Run: headless pygame with SDL's dummy video driver; simulated clock (each Clock.tick advances the game by its frame time, no real sleeping); random seed 0; keys injected as events and as key.get_pressed() state; no mouse input.
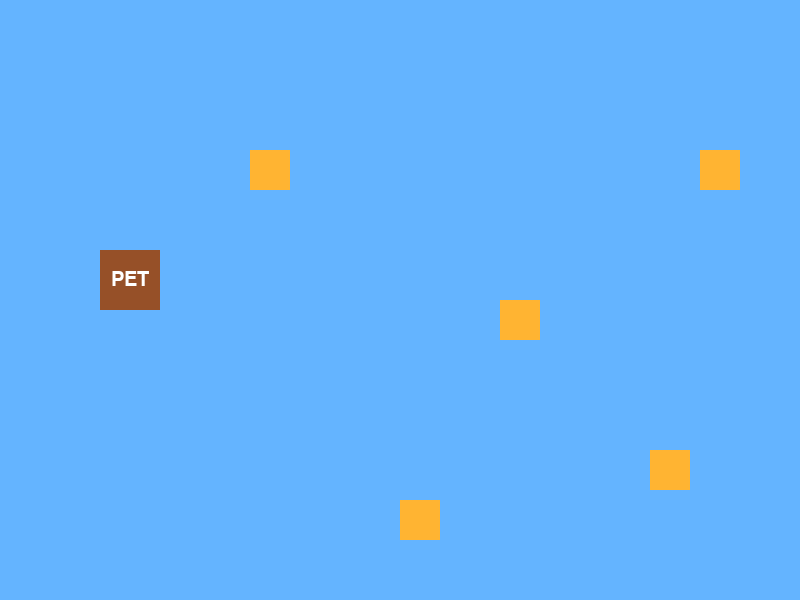
Frame 1 of 4 · flips 1–60 · no input
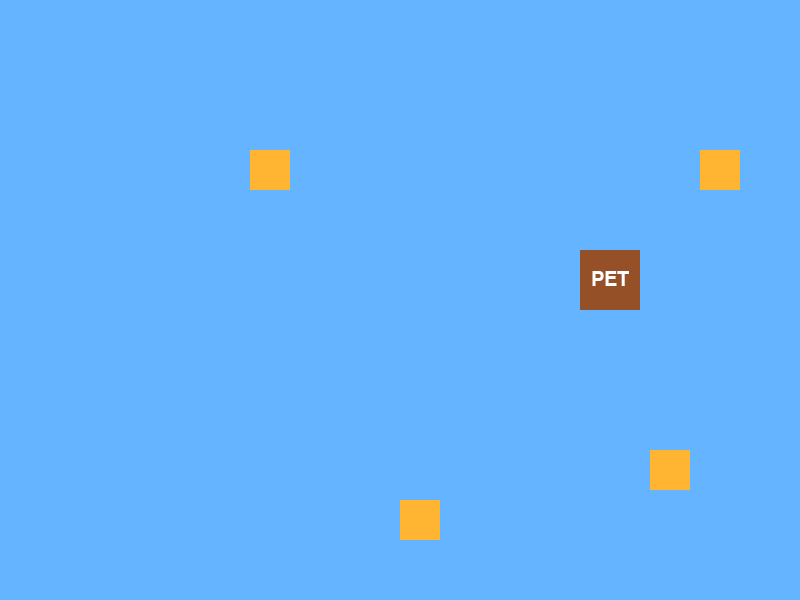
Frame 2 of 4 · flips 61–180 · tapped SPACE, RETURN · held RIGHT (→), D
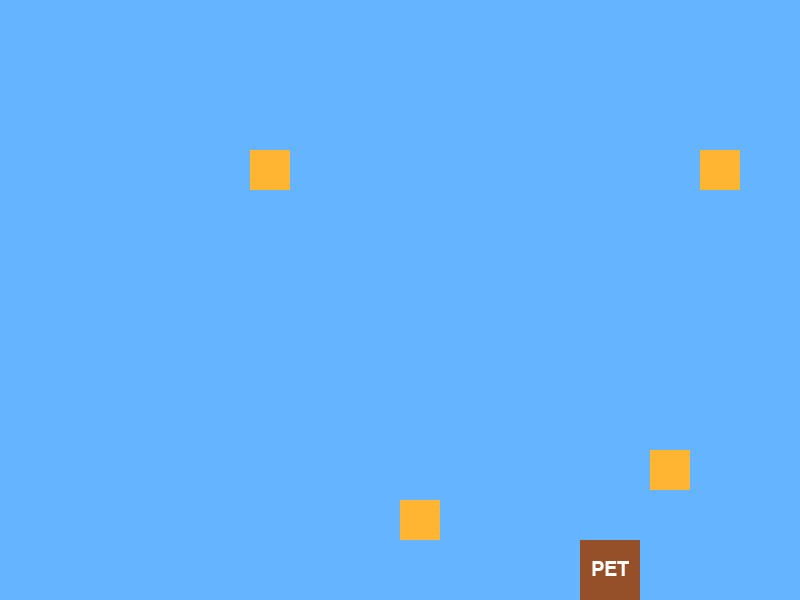
Frame 3 of 4 · flips 181–300 · held DOWN (↓), S
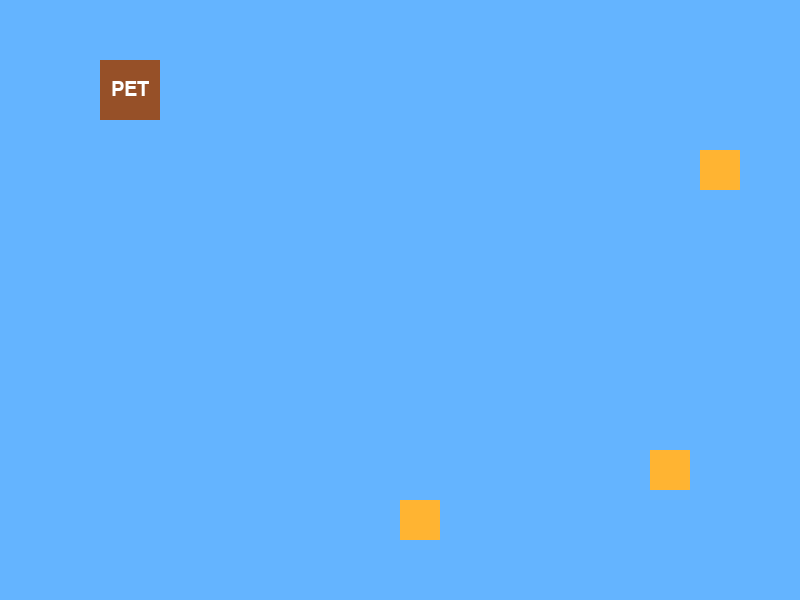
Frame 4 of 4 · flips 301–420 · held LEFT (←), A, UP (↑), W

The pygame program that drew these frames:

import pygame

# Start Pygame
pygame.init()

# Game window
WIDTH = 800
HEIGHT = 600

screen = pygame.display.set_mode((WIDTH, HEIGHT))
pygame.display.set_caption("Pet Food Collection Game")

# Fonts
font = pygame.font.Font(None, 30)
win_font = pygame.font.Font(None, 90)

# Pet
pet = pygame.Rect(100, 250, 60, 60)
pet_speed = 4

# Food Sprite
class Food(pygame.sprite.Sprite):
    def __init__(self, x, y):
        super().__init__()

        self.image = pygame.Surface((40, 40))
        self.image.fill((255, 180, 50))

        self.rect = self.image.get_rect()
        self.rect.x = x
        self.rect.y = y

# Create food group
food_group = pygame.sprite.Group()

food_group.add(Food(500, 300))
food_group.add(Food(250, 150))
food_group.add(Food(650, 450))
food_group.add(Food(400, 500))
food_group.add(Food(700, 150))

# Game loop
running = True
clock = pygame.time.Clock()

while running:
    for event in pygame.event.get():
        if event.type == pygame.QUIT:
            running = False

    # Move pet only while food remains
    if len(food_group) > 0:
        keys = pygame.key.get_pressed()

        if keys[pygame.K_LEFT]:
            pet.x -= pet_speed
        if keys[pygame.K_RIGHT]:
            pet.x += pet_speed
        if keys[pygame.K_UP]:
            pet.y -= pet_speed
        if keys[pygame.K_DOWN]:
            pet.y += pet_speed

    # Keep pet inside screen
    pet.clamp_ip(screen.get_rect())

    # Collect food
    for food in food_group:
        if pet.colliderect(food.rect):
            food.kill()

    # Background
    screen.fill((100, 180, 255))

    # Draw pet
    pygame.draw.rect(screen, (150, 80, 40), pet)

    # Write PET on the brown object
    pet_text = font.render("PET", True, (255, 255, 255))
    text_rect = pet_text.get_rect(center=pet.center)
    screen.blit(pet_text, text_rect)

    # Draw food
    food_group.draw(screen)

    # Display YOU WIN when all food is collected
    if len(food_group) == 0:
        win_text = win_font.render("YOU WIN!", True, (0, 200, 0))
        win_rect = win_text.get_rect(
            center=(WIDTH // 2, HEIGHT // 2)
        )

        screen.blit(win_text, win_rect)

    # Update display
    pygame.display.flip()
    clock.tick(60)

pygame.quit()
